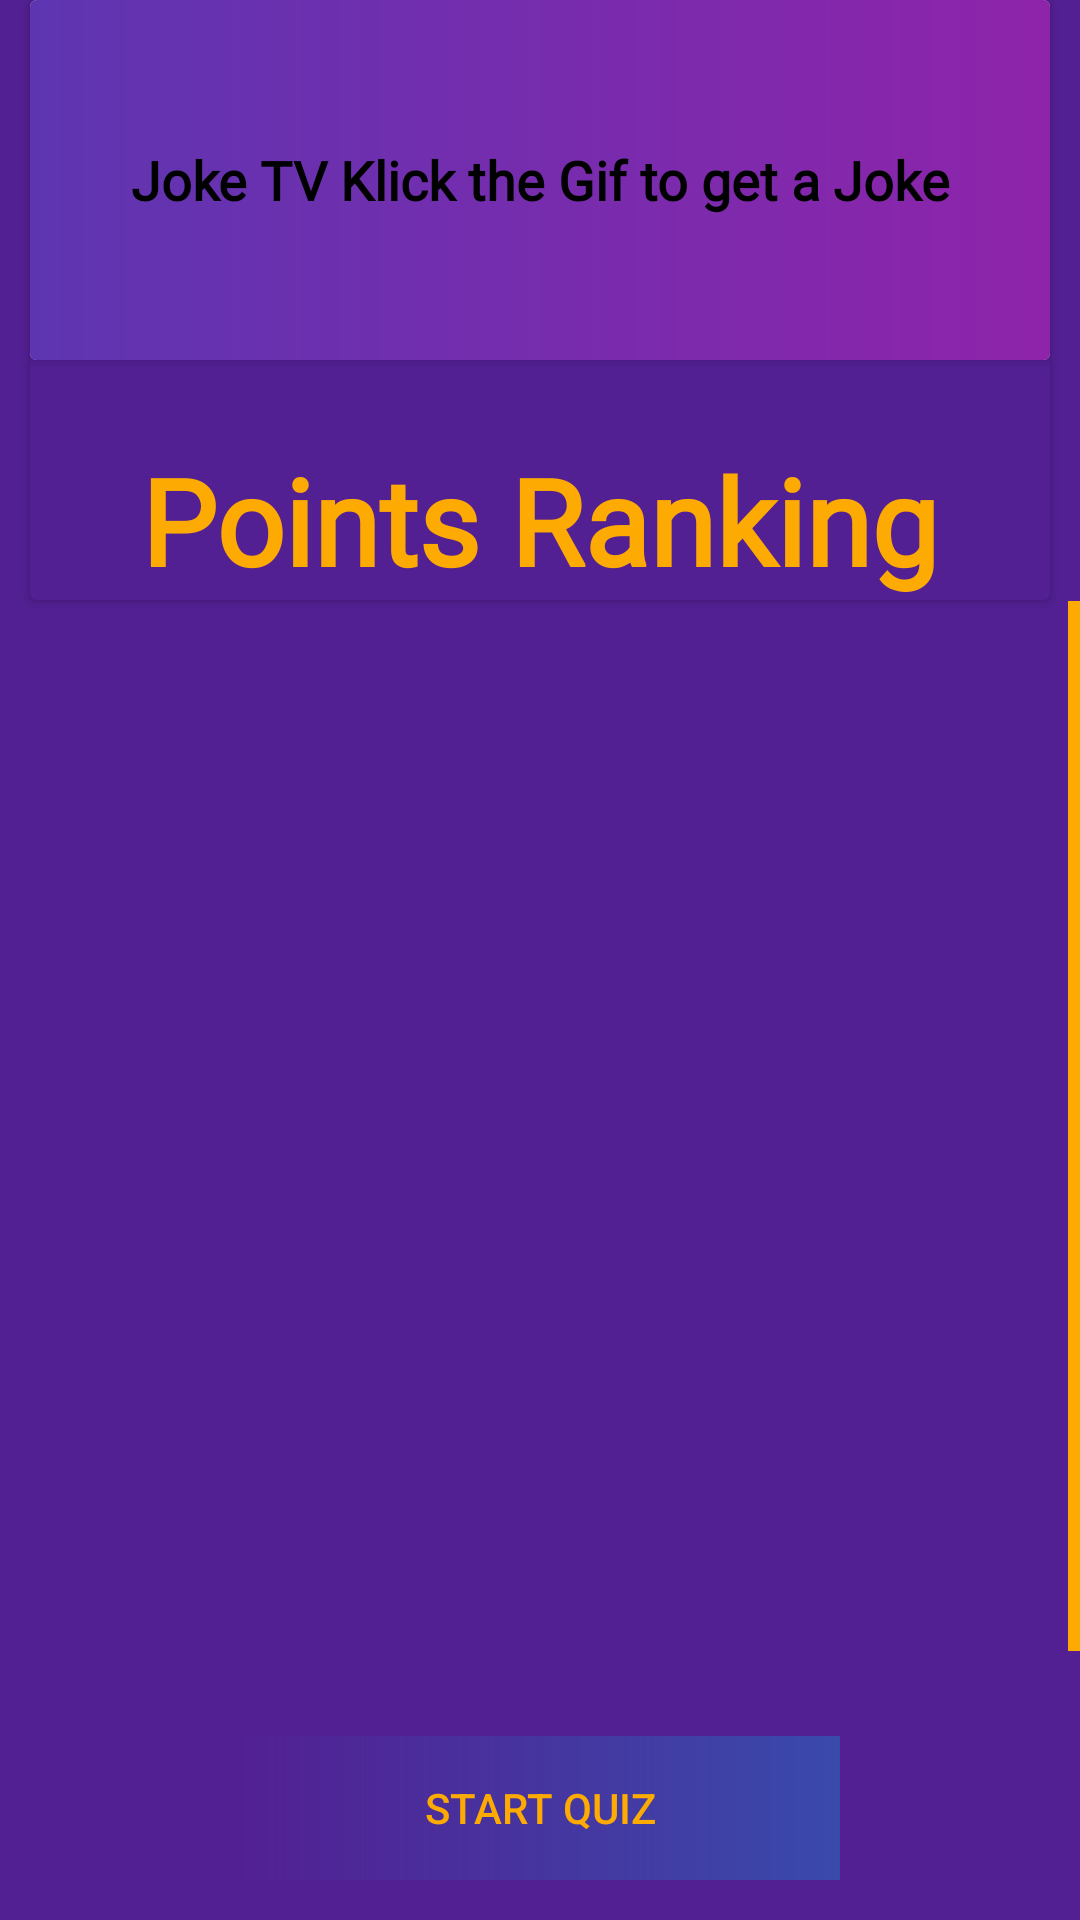

The Android layout XML behind this screen, and the referenced resources:
<!-- AndroidManifest.xml: application theme Theme.MindMaster -->
<!-- res/layout/fragment_home.xml -->
<androidx.constraintlayout.widget.ConstraintLayout xmlns:android="http://schemas.android.com/apk/res/android"
    xmlns:app="http://schemas.android.com/apk/res-auto"
    xmlns:tools="http://schemas.android.com/tools"
    android:id="@+id/ConstraintLayout"
    android:layout_width="match_parent"
    android:layout_height="match_parent"
    android:background="@color/dark_purple"
    tools:context=".ui.HomeFragment">

    <androidx.recyclerview.widget.RecyclerView
        android:id="@+id/homeRV"
        android:layout_width="match_parent"
        android:layout_height="380dp"
        android:layout_marginTop="-50dp"
        android:layout_marginBottom="40dp"
        app:layoutManager="androidx.recyclerview.widget.LinearLayoutManager"
        app:layout_constraintBottom_toBottomOf="parent"
        app:layout_constraintEnd_toEndOf="parent"
        app:layout_constraintHorizontal_bias="0.0"
        app:layout_constraintStart_toStartOf="parent"
        app:layout_constraintTop_toBottomOf="@+id/cardView"
        tools:listitem="@layout/list_item_home" />


    <View
        android:id="@+id/scrollIndicator"
        android:layout_width="4dp"
        android:layout_height="350dp"
        android:background="@color/orange"
        app:layout_constraintTop_toTopOf="@+id/homeRV"
        app:layout_constraintBottom_toBottomOf="@+id/homeRV"
        app:layout_constraintEnd_toEndOf="parent" />

    <Button
        android:id="@+id/startBT"
        android:layout_width="200dp"
        android:layout_height="wrap_content"
        android:background="@drawable/gardient_backround_result"
        android:clickable="true"
        android:shadowRadius="40"
        android:text="Start Quiz"
        android:textColor="@color/orange"
        app:layout_constraintBottom_toBottomOf="parent"
        app:layout_constraintEnd_toEndOf="parent"
        app:layout_constraintStart_toStartOf="parent"
        app:layout_constraintTop_toBottomOf="@+id/homeRV" />

    <androidx.cardview.widget.CardView
        android:id="@+id/cardView"
        android:layout_width="match_parent"
        android:layout_height="200dp"
        android:layout_marginStart="10dp"
        android:layout_marginEnd="10dp"
        android:backgroundTint="@color/dark_purple"
        app:layout_constraintEnd_toEndOf="parent"
        app:layout_constraintStart_toStartOf="parent"
        app:layout_constraintTop_toTopOf="parent">

        <androidx.constraintlayout.widget.ConstraintLayout
            android:layout_width="match_parent"
            android:layout_height="match_parent">

            <androidx.cardview.widget.CardView
                android:id="@+id/cardInner"
                android:layout_width="0dp"
                android:layout_height="120dp"
                android:layout_marginBottom="80dp"
                app:layout_constraintBottom_toBottomOf="parent"
                app:layout_constraintEnd_toEndOf="parent"
                app:layout_constraintStart_toStartOf="parent"
                app:layout_constraintTop_toTopOf="parent">

                <LinearLayout
                    android:layout_width="match_parent"
                    android:layout_height="match_parent"
                    android:background="@drawable/picture_rechtangle"
                    android:orientation="horizontal"></LinearLayout>

                <ImageView
                    android:id="@+id/invisibleImage"
                    android:layout_width="240dp"
                    android:layout_height="140dp"
                    android:layout_gravity="center"
                    android:scaleType="fitXY"
                    android:visibility="visible"
                    app:layout_constraintBottom_toTopOf="@+id/jokeTV"
                    app:layout_constraintEnd_toEndOf="parent"
                    app:layout_constraintStart_toStartOf="parent"
                    app:layout_constraintTop_toTopOf="parent" />

                <TextView
                    android:id="@+id/jokeTV"
                    android:layout_width="match_parent"
                    android:layout_height="100dp"
                    android:layout_gravity="center"
                    android:clickable="false"
                    android:fontFamily="@font/irish_grover_regular"
                    android:gravity="center"
                    android:maxLines="2"
                    android:scrollbars="vertical"
                    android:text="Joke TV Klick the Gif to get a Joke"
                    android:textColor="@color/black"
                    android:textSize="18sp"
                    android:textStyle="bold"
                    app:layout_constraintEnd_toEndOf="parent"
                    app:layout_constraintStart_toStartOf="parent"
                    app:layout_constraintTop_toBottomOf="@+id/invisibleImage" />

            </androidx.cardview.widget.CardView>

            <TextView
                android:id="@+id/punktestandTV"
                android:layout_width="wrap_content"
                android:layout_height="wrap_content"
                android:text="Points Ranking"
                android:textColor="@color/orange"
                android:textSize="40sp"
                android:fontFamily="@font/irish_grover_regular"
                android:textStyle="bold"
                app:layout_constraintBottom_toBottomOf="parent"
                app:layout_constraintEnd_toEndOf="parent"
                app:layout_constraintStart_toStartOf="parent" />

        </androidx.constraintlayout.widget.ConstraintLayout>
    </androidx.cardview.widget.CardView>


</androidx.constraintlayout.widget.ConstraintLayout>
<!-- res/layout/list_item_home.xml (included above) -->
<com.google.android.material.card.MaterialCardView
    xmlns:android="http://schemas.android.com/apk/res/android"
    xmlns:app="http://schemas.android.com/apk/res-auto"
    xmlns:tools="http://schemas.android.com/tools"
    android:id="@+id/cardView"
    android:layout_width="match_parent"
    android:layout_height="wrap_content"
    android:layout_margin="12dp"
    android:layout_marginBottom="12dp"
    android:paddingStart="16dp"
    android:paddingEnd="16dp"
    app:cardCornerRadius="10dp"
    app:circularflow_radiusInDP="5dp">

    <LinearLayout
        android:layout_width="match_parent"
        android:layout_height="match_parent"
        android:background="@drawable/backround_item_cklick"
        android:orientation="vertical"></LinearLayout>

    <LinearLayout
        android:layout_width="match_parent"
        android:layout_height="match_parent"
        android:background="@drawable/caregory_cardview"
        android:orientation="vertical">

        <androidx.constraintlayout.widget.ConstraintLayout
            android:layout_width="match_parent"
            android:layout_height="100dp">

            <ImageView
                android:id="@+id/pointsImageIV"
                android:layout_width="120dp"
                android:layout_height="120dp"
                android:scaleType="fitXY"
                app:circularflow_radiusInDP="12dp"
                app:layout_constraintBottom_toBottomOf="parent"
                app:layout_constraintStart_toStartOf="parent"
                app:layout_constraintTop_toTopOf="parent"
                tools:srcCompat="@tools:sample/avatars" />

            <TextView
                android:id="@+id/categoryTV"
                android:layout_width="wrap_content"
                android:layout_height="wrap_content"
                android:layout_marginEnd="40dp"
                android:layout_marginBottom="40dp"
                android:fontFamily="@font/irish_grover_regular"
                android:text="Mathe"
                android:textColor="@color/dark_purple"
                android:textSize="20sp"
                android:textStyle="bold"
                app:layout_constraintBottom_toBottomOf="parent"
                app:layout_constraintEnd_toEndOf="parent"
                app:layout_constraintStart_toEndOf="@+id/pointsImageIV"
                app:layout_constraintTop_toTopOf="parent" />

            <com.google.android.material.chip.Chip
                android:id="@+id/pointsTv"
                android:layout_width="wrap_content"
                android:layout_height="wrap_content"
                android:layout_marginEnd="16dp"
                android:text="200 Punkte"
                android:textColor="@color/black"
                app:chipBackgroundColor="#FFAB40"
                app:chipCornerRadius="16dp"
                app:layout_constraintBottom_toBottomOf="parent"
                app:layout_constraintEnd_toStartOf="@+id/difficultyTv"
                app:layout_constraintStart_toEndOf="@+id/pointsImageIV"
                app:layout_constraintTop_toBottomOf="@+id/categoryTV" />

            <com.google.android.material.chip.Chip
                android:id="@+id/difficultyTv"
                android:layout_width="wrap_content"
                android:layout_height="wrap_content"
                android:layout_marginStart="-30dp"
                android:layout_marginEnd="16dp"
                android:text="Schwierig"
                android:textColor="@color/black"
                app:chipBackgroundColor="@color/orange"
                app:chipCornerRadius="16dp"
                app:layout_constraintBottom_toBottomOf="@+id/pointsTv"
                app:layout_constraintEnd_toEndOf="parent"
                app:layout_constraintStart_toEndOf="@+id/pointsTv"
                app:layout_constraintTop_toTopOf="@+id/pointsTv" />
        </androidx.constraintlayout.widget.ConstraintLayout>
    </LinearLayout>

</com.google.android.material.card.MaterialCardView>
<!-- resources referenced by this layout -->
<resources>
  <color name="black">#FF000000</color>
  <color name="dark_purple">#522093</color>
  <color name="orange">#FDAA02</color>
  <!-- drawable backround_item_cklick (drawable) -->
  <selector xmlns:android="http://schemas.android.com/apk/res/android">
      <item android:state_pressed="true">
          <shape>
              <solid android:color="#99000000" /> 
          </shape>
      </item>
      <item>
          <shape>
              <solid android:color="#00000000" /> 
          </shape>
      </item>
  </selector>
  <!-- drawable caregory_cardview (drawable) -->
  <?xml version="1.0" encoding="utf-8"?>
  <shape xmlns:android="http://schemas.android.com/apk/res/android">
  
  
      <gradient
          android:startColor="#FFB300"
          android:endColor="#00370F88"
          android:type="linear"
          android:angle="90"
          android:gradientRadius="16dp"/>
  </shape>
  <!-- drawable gardient_backround_result (drawable) -->
  <?xml version="1.0" encoding="utf-8"?>
  <layer-list xmlns:android="http://schemas.android.com/apk/res/android">
  
  
      <item>
          <shape android:shape="rectangle">
              <gradient
                  android:endColor="#3949AB" />
          </shape>
      </item>
  
  
      <item android:right="0dp">
          <shape android:shape="rectangle">
  
  
              <gradient
  
              />
          </shape>
      </item>
  </layer-list>
  <!-- drawable picture_rechtangle (drawable) -->
  <?xml version="1.0" encoding="utf-8"?>
  <shape xmlns:android="http://schemas.android.com/apk/res/android">
      <corners android:radius="0dp"/>
  
      <solid
          android:color="#5E35B1"/>
  
  
  
      <gradient
          android:startColor="#5E35B1"
          android:endColor="#8E24AA"
          />
  
  
  
      <padding android:left="16dp"
          android:right="16dp"
          android:top="8dp"
          android:bottom="8dp"/>
  </shape>
  <style name="Theme.MindMaster" parent="Base.Theme.MindMaster" />
  <style name="Base.Theme.MindMaster" parent="Theme.Material3.DayNight.NoActionBar">
          
          <item name="colorPrimary">@color/black</item>
          <item name="colorOnSecondary">@color/white</item>
          <item name="spinnerStyle">@style/Widget.AppCompat.Spinner.Underlined</item>
  
         <item name="android:progressBarStyleHorizontal">@style/CustomProgressBar</item>
  
  
      </style>
  <color name="white">#FFFFFFFF</color>
  <style name="CustomProgressBar" parent="android:Widget.ProgressBar.Horizontal">
          <item name="android:progressDrawable">@drawable/custom_progress_bar</item>
          <item name="android:minHeight">20dp</item>
          <item name="android:maxHeight">20dp</item>
          <item name="android:indeterminateOnly">false</item>
      </style>
  <!-- drawable custom_progress_bar (drawable) -->
  <?xml version="1.0" encoding="utf-8"?>
  <layer-list xmlns:android="http://schemas.android.com/apk/res/android">
      <item android:id="@android:id/background">
          <shape>
              <corners android:radius="10dp" />
              <solid android:color="@color/orange" />
          </shape>
      </item>
      <item android:id="@android:id/progress">
          <clip>
              <scale android:scaleWidth="70%" android:drawable="@drawable/background_red" />
          </clip>
          <shape>
              <corners android:radius="10dp" />
          </shape>
      </item>
  </layer-list>
  <!-- drawable background_red (drawable) -->
  <?xml version="1.0" encoding="utf-8"?>
  <selector xmlns:android="http://schemas.android.com/apk/res/android">
      <item android:state_pressed="true">
          <shape>
              <solid android:color="#FF0000" /> 
          </shape>
      </item>
      <item>
          <shape>
              <solid android:color="#FFFFFF" /> 
          </shape>
      </item>
  </selector>
</resources>
